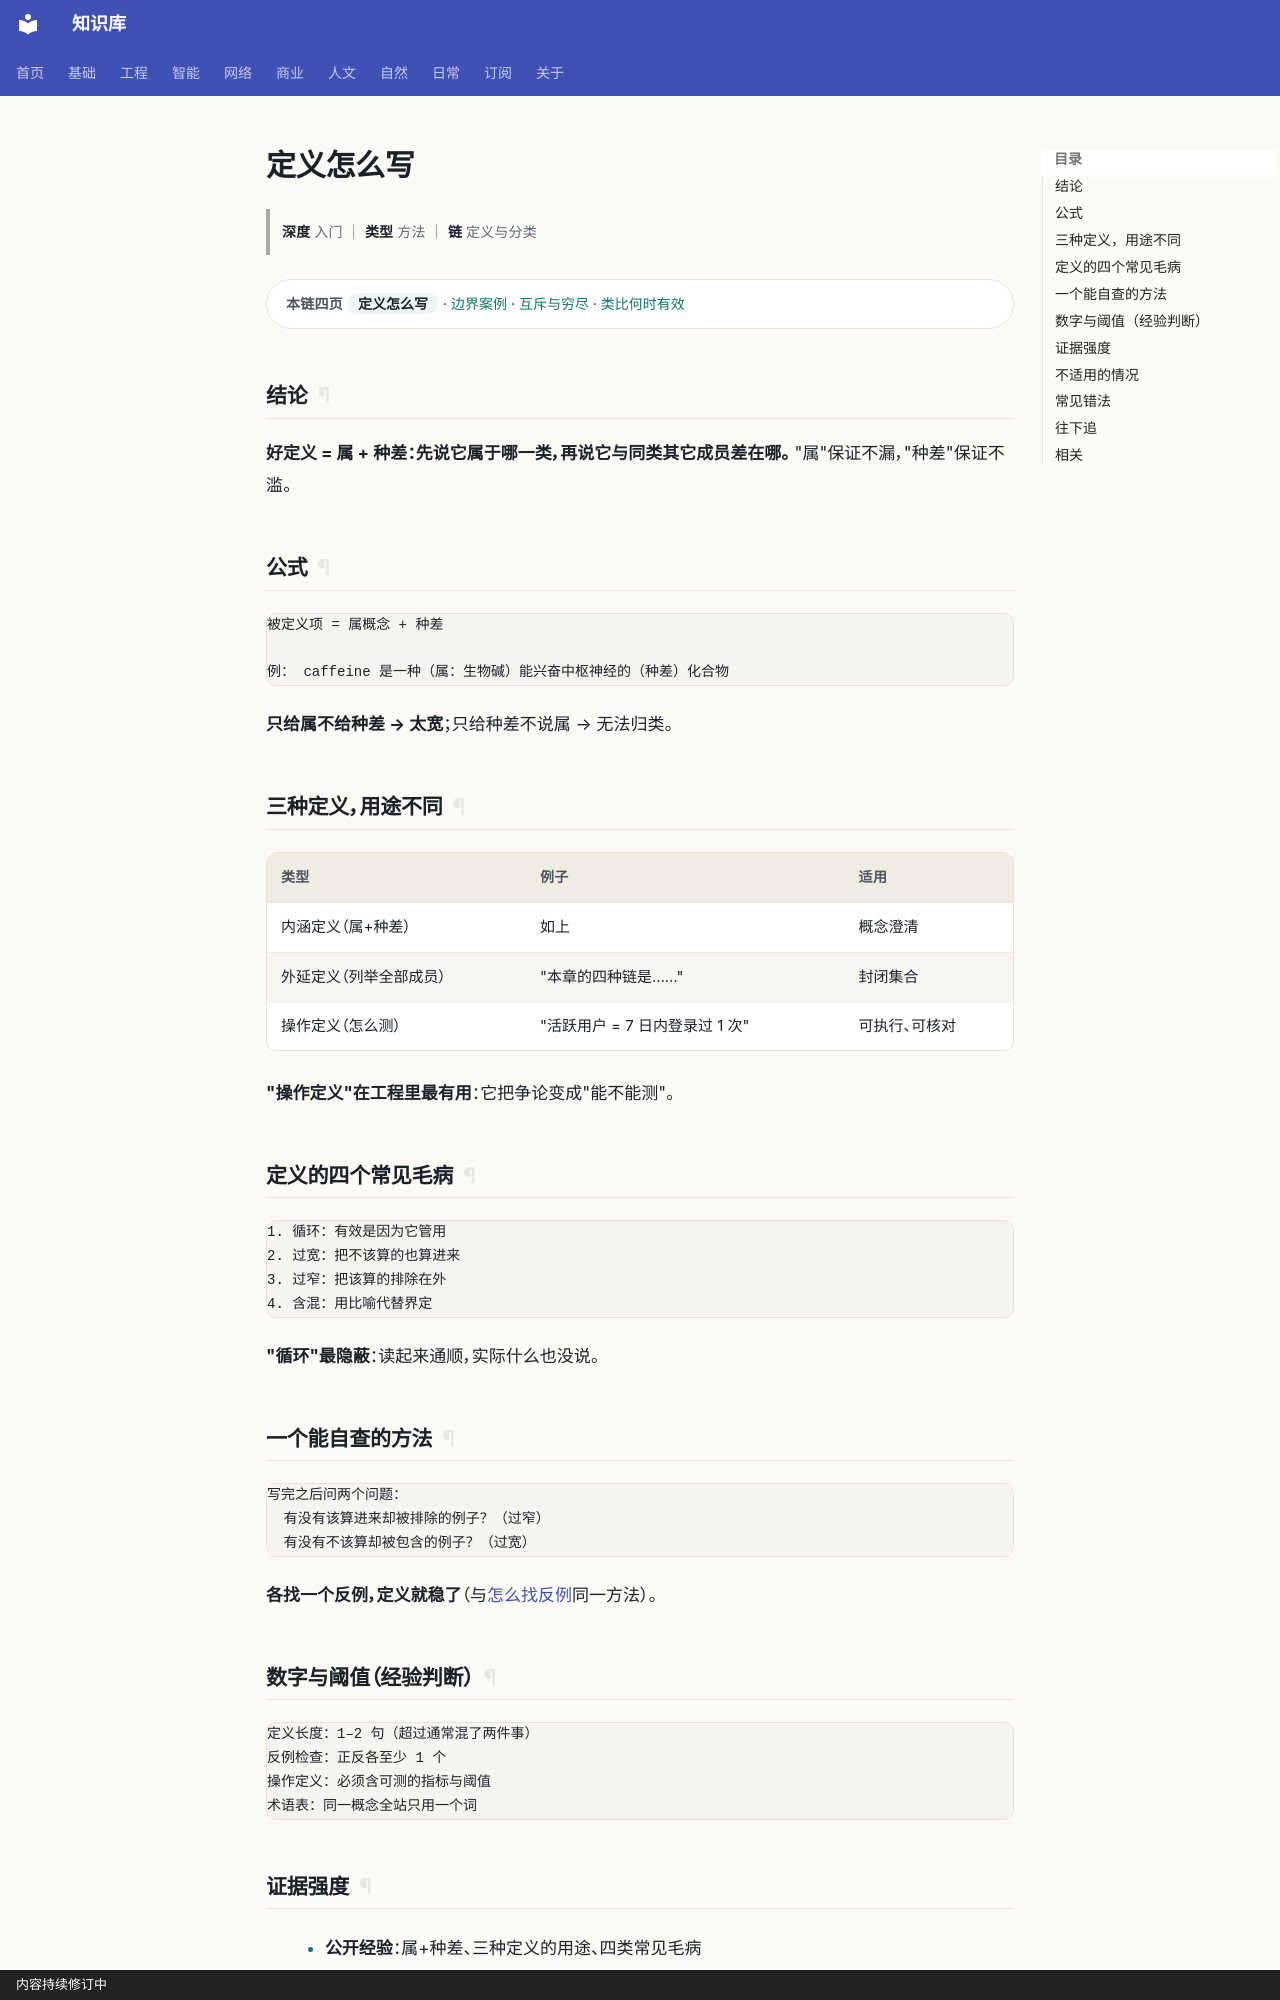

repository: gh503/kb · page: 基础/逻辑/定义怎么写/index.html · generator: mkdocs · copyright: 内容持续修订中

# 定义怎么写

> **深度** 入门 ｜ **类型** 方法 ｜ **链** 定义与分类

<div class="kb-chain" markdown>
<span class="kb-chain__label">本链四页</span> <span class="kb-chain__now">定义怎么写</span> · [边界案例](边界案例.md) · [互斥与穷尽](互斥与穷尽.md) · [类比何时有效](类比何时有效.md)
</div>





## 结论

**好定义 = 属 + 种差：先说它属于哪一类，再说它与同类其它成员差在哪。**
"属"保证不漏，"种差"保证不滥。

## 公式

```text
被定义项 = 属概念 + 种差

例： caffeine 是一种（属：生物碱）能兴奋中枢神经的（种差）化合物
```

**只给属不给种差 → 太宽**；只给种差不说属 → 无法归类。

## 三种定义，用途不同

| 类型 | 例子 | 适用 |
| --- | --- | --- |
| 内涵定义（属+种差） | 如上 | 概念澄清 |
| 外延定义（列举全部成员） | "本章的四种链是……" | 封闭集合 |
| 操作定义（怎么测） | "活跃用户 = 7 日内登录过 1 次" | 可执行、可核对 |

**"操作定义"在工程里最有用**：它把争论变成"能不能测"。

## 定义的四个常见毛病

```text
1. 循环：有效是因为它管用
2. 过宽：把不该算的也算进来
3. 过窄：把该算的排除在外
4. 含混：用比喻代替界定
```

**"循环"最隐蔽**：读起来通顺，实际什么也没说。
